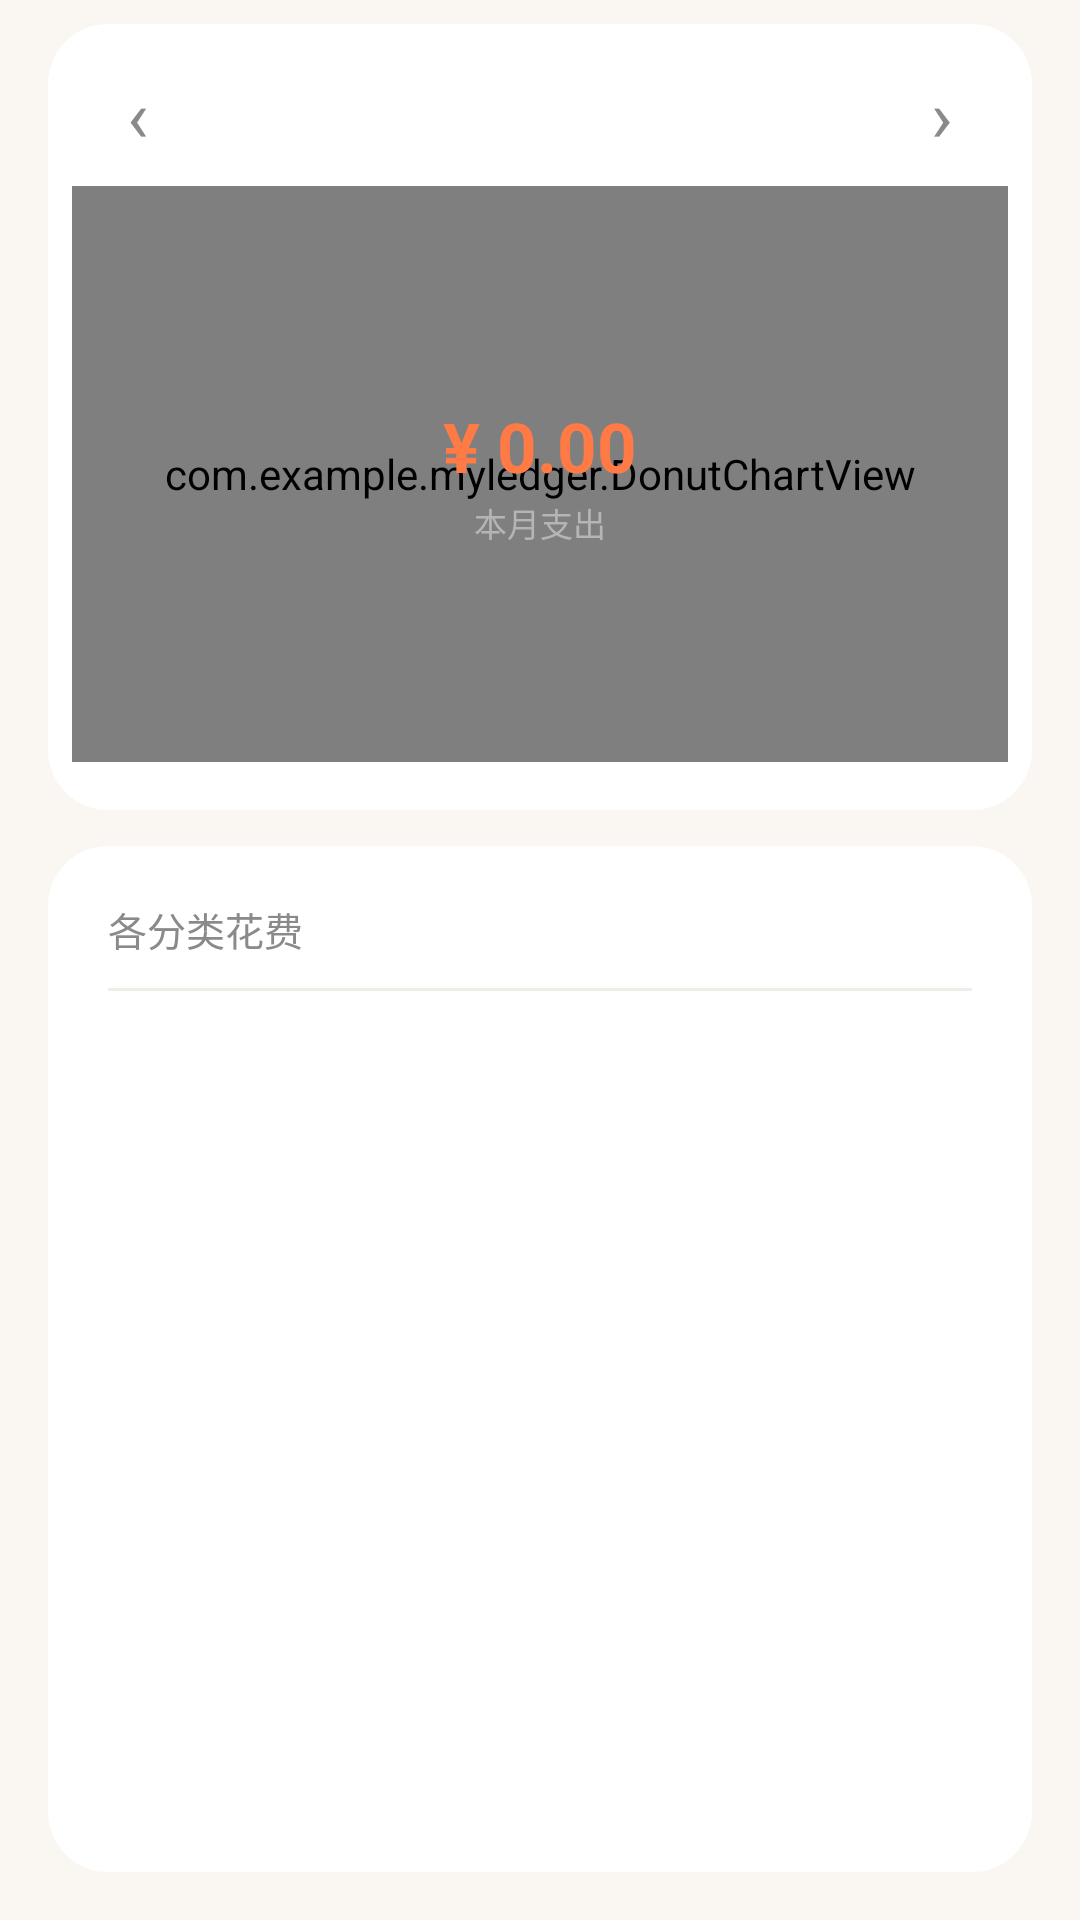

Here is an Android app screen rendered from its layout file. Give the layout XML and the strings, colors and styles it references.
<!-- AndroidManifest.xml: application theme Theme.AccountBook -->
<!-- res/layout/activity_stats.xml -->
<?xml version="1.0" encoding="utf-8"?>
<LinearLayout xmlns:android="http://schemas.android.com/apk/res/android"
    xmlns:tools="http://schemas.android.com/tools"
    android:layout_width="match_parent"
    android:layout_height="match_parent"
    android:background="@color/bg"
    android:orientation="vertical"
    android:paddingStart="16dp"
    android:paddingTop="8dp"
    android:paddingEnd="16dp"
    android:paddingBottom="16dp">

    
    <LinearLayout
        android:layout_width="match_parent"
        android:layout_height="wrap_content"
        android:background="@drawable/bg_card"
        android:orientation="vertical"
        android:paddingStart="8dp"
        android:paddingTop="8dp"
        android:paddingEnd="8dp"
        android:paddingBottom="16dp">

        <LinearLayout
            android:layout_width="match_parent"
            android:layout_height="wrap_content"
            android:gravity="center_vertical"
            android:orientation="horizontal">

            <TextView
                android:id="@+id/prevMonth"
                android:layout_width="44dp"
                android:layout_height="44dp"
                android:gravity="center"
                android:text="‹"
                android:textColor="@color/text_secondary"
                android:textSize="24sp" />

            <TextView
                android:id="@+id/monthText"
                android:layout_width="0dp"
                android:layout_height="wrap_content"
                android:layout_weight="1"
                android:gravity="center"
                android:textColor="@color/text_secondary"
                android:textSize="14sp"
                tools:text="2026年9月" />

            <TextView
                android:id="@+id/nextMonth"
                android:layout_width="44dp"
                android:layout_height="44dp"
                android:gravity="center"
                android:text="›"
                android:textColor="@color/text_secondary"
                android:textSize="24sp" />
        </LinearLayout>

        <FrameLayout
            android:layout_width="match_parent"
            android:layout_height="192dp"
            android:layout_marginTop="2dp">

            <com.example.myledger.DonutChartView
                android:id="@+id/donutChart"
                android:layout_width="match_parent"
                android:layout_height="match_parent" />

            
            <LinearLayout
                android:layout_width="wrap_content"
                android:layout_height="wrap_content"
                android:layout_gravity="center"
                android:gravity="center_horizontal"
                android:orientation="vertical">

                <TextView
                    android:id="@+id/statsTotalText"
                    android:layout_width="wrap_content"
                    android:layout_height="wrap_content"
                    android:text="¥ 0.00"
                    android:textColor="@color/accent"
                    android:textSize="23sp"
                    android:textStyle="bold" />

                <TextView
                    android:layout_width="wrap_content"
                    android:layout_height="wrap_content"
                    android:layout_marginTop="2dp"
                    android:text="本月支出"
                    android:textColor="@color/text_tertiary"
                    android:textSize="11sp" />
            </LinearLayout>
        </FrameLayout>
    </LinearLayout>

    
    <LinearLayout
        android:layout_width="match_parent"
        android:layout_height="0dp"
        android:layout_marginTop="12dp"
        android:layout_weight="1"
        android:background="@drawable/bg_card"
        android:orientation="vertical"
        android:paddingTop="4dp">

        <TextView
            android:layout_width="wrap_content"
            android:layout_height="wrap_content"
            android:paddingStart="20dp"
            android:paddingTop="14dp"
            android:paddingEnd="20dp"
            android:paddingBottom="10dp"
            android:text="各分类花费"
            android:textColor="@color/text_secondary"
            android:textSize="13sp" />

        <View
            android:layout_width="match_parent"
            android:layout_height="1dp"
            android:layout_marginStart="20dp"
            android:layout_marginEnd="20dp"
            android:background="@color/divider" />

        <ScrollView
            android:layout_width="match_parent"
            android:layout_height="0dp"
            android:layout_weight="1">

            <LinearLayout
                android:layout_width="match_parent"
                android:layout_height="wrap_content"
                android:orientation="vertical">

                <LinearLayout
                    android:id="@+id/rowContainer"
                    android:layout_width="match_parent"
                    android:layout_height="wrap_content"
                    android:orientation="vertical" />

                <TextView
                    android:id="@+id/emptyText"
                    android:layout_width="match_parent"
                    android:layout_height="wrap_content"
                    android:gravity="center"
                    android:padding="40dp"
                    android:text="这个月还没有记录"
                    android:textColor="@color/text_tertiary"
                    android:textSize="14sp"
                    android:visibility="gone" />
            </LinearLayout>
        </ScrollView>
    </LinearLayout>

</LinearLayout>
<!-- resources referenced by this layout -->
<resources>
  <color name="accent">#FF7A45</color>
  <color name="bg">#FAF7F2</color>
  <color name="divider">#F0EDE8</color>
  <color name="text_secondary">#8A8A8A</color>
  <color name="text_tertiary">#B5B5B5</color>
  <!-- drawable bg_card (drawable) -->
  <?xml version="1.0" encoding="utf-8"?>
  <shape xmlns:android="http://schemas.android.com/apk/res/android"
      android:shape="rectangle">
      <corners android:radius="20dp" />
      <solid android:color="@color/card" />
  </shape>
  <style name="Theme.AccountBook" parent="Theme.MaterialComponents.DayNight.NoActionBar">
          <item name="colorPrimary">@color/accent</item>
          <item name="colorPrimaryVariant">@color/accent</item>
          <item name="colorOnPrimary">@color/white</item>
          <item name="colorSecondary">@color/accent</item>
          <item name="colorSecondaryVariant">@color/accent</item>
          <item name="colorOnSecondary">@color/white</item>
  
          
          <item name="android:statusBarColor">@color/bg</item>
          <item name="android:windowLightStatusBar">true</item>
          <item name="android:windowBackground">@color/bg</item>
      </style>
  <color name="card">#FFFFFF</color>
  <color name="white">#FFFFFFFF</color>
</resources>
